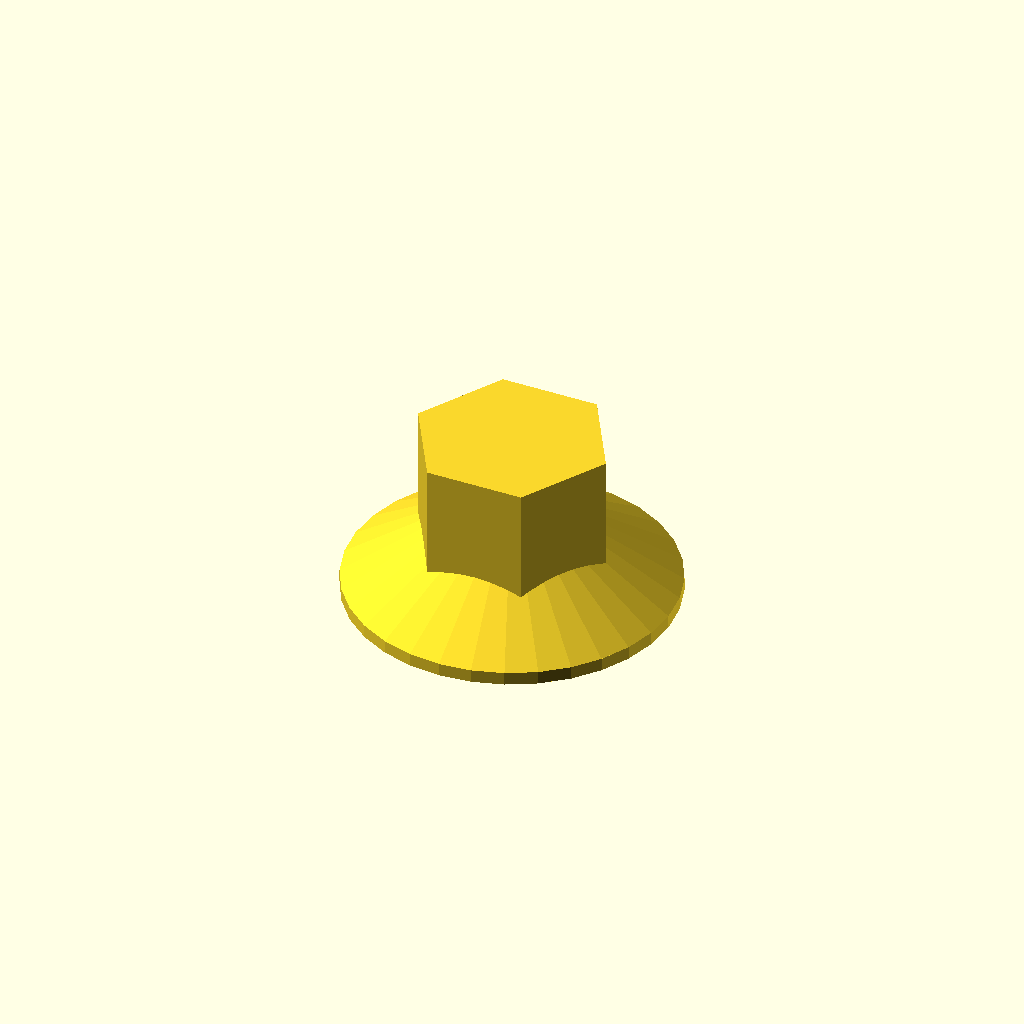
Cell 1 — every parameter at its default value.
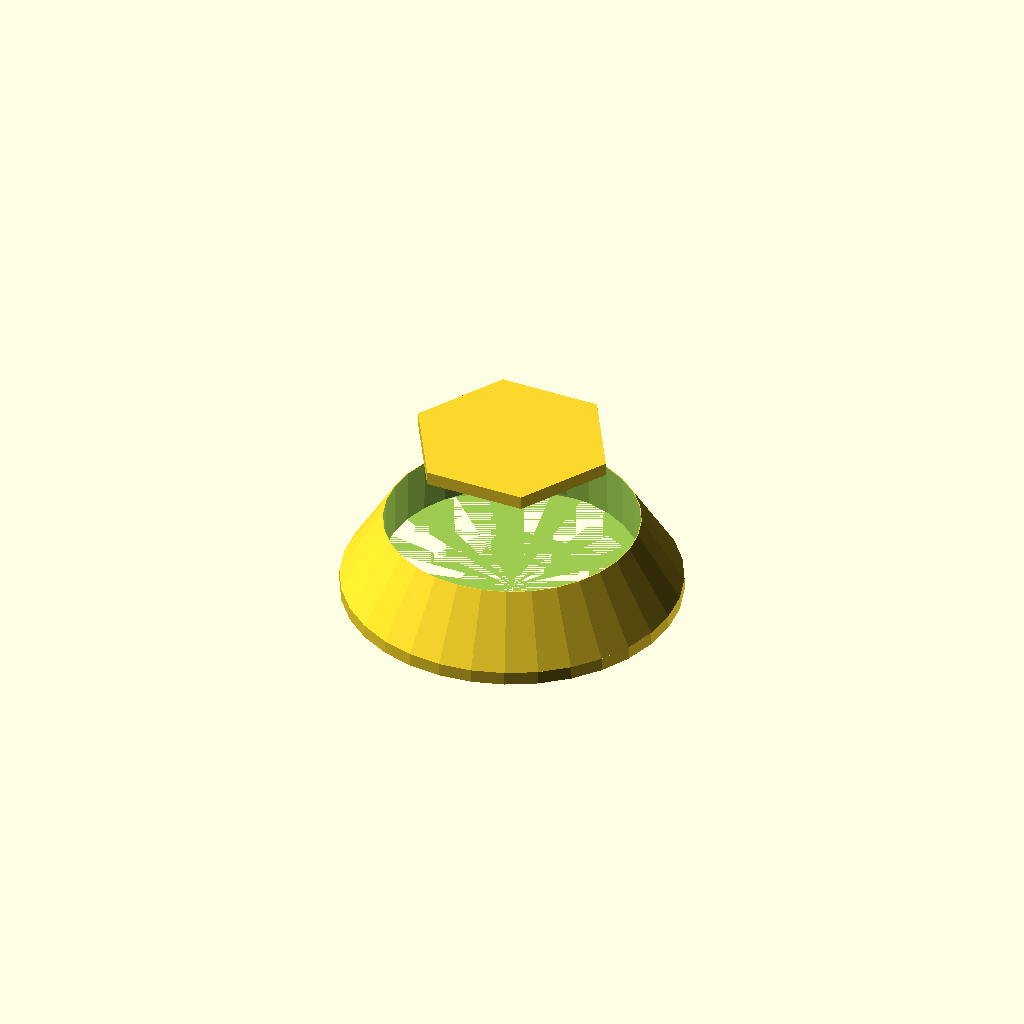
Cell 2: coax_dia = 18.8 (everything else at default).
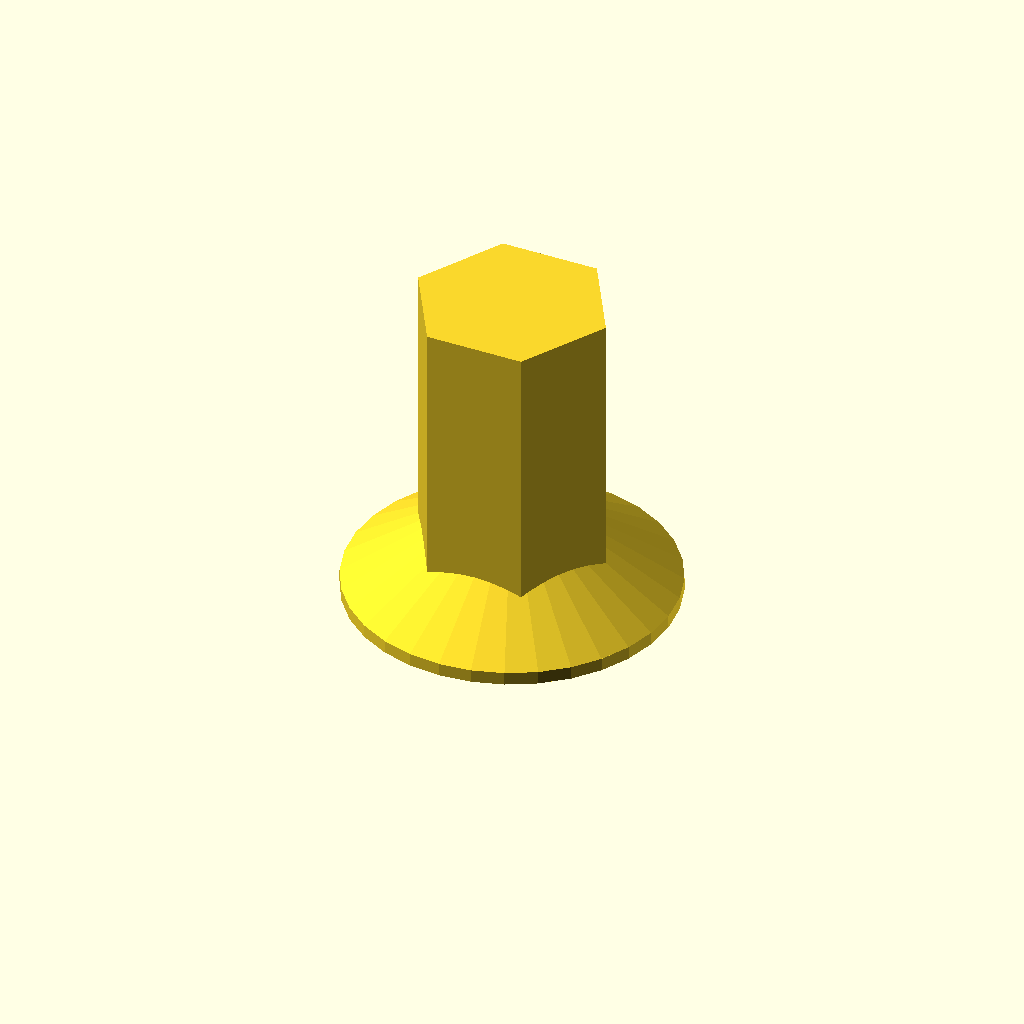
Cell 3 — coax_h set to 24, the other parameters unchanged.
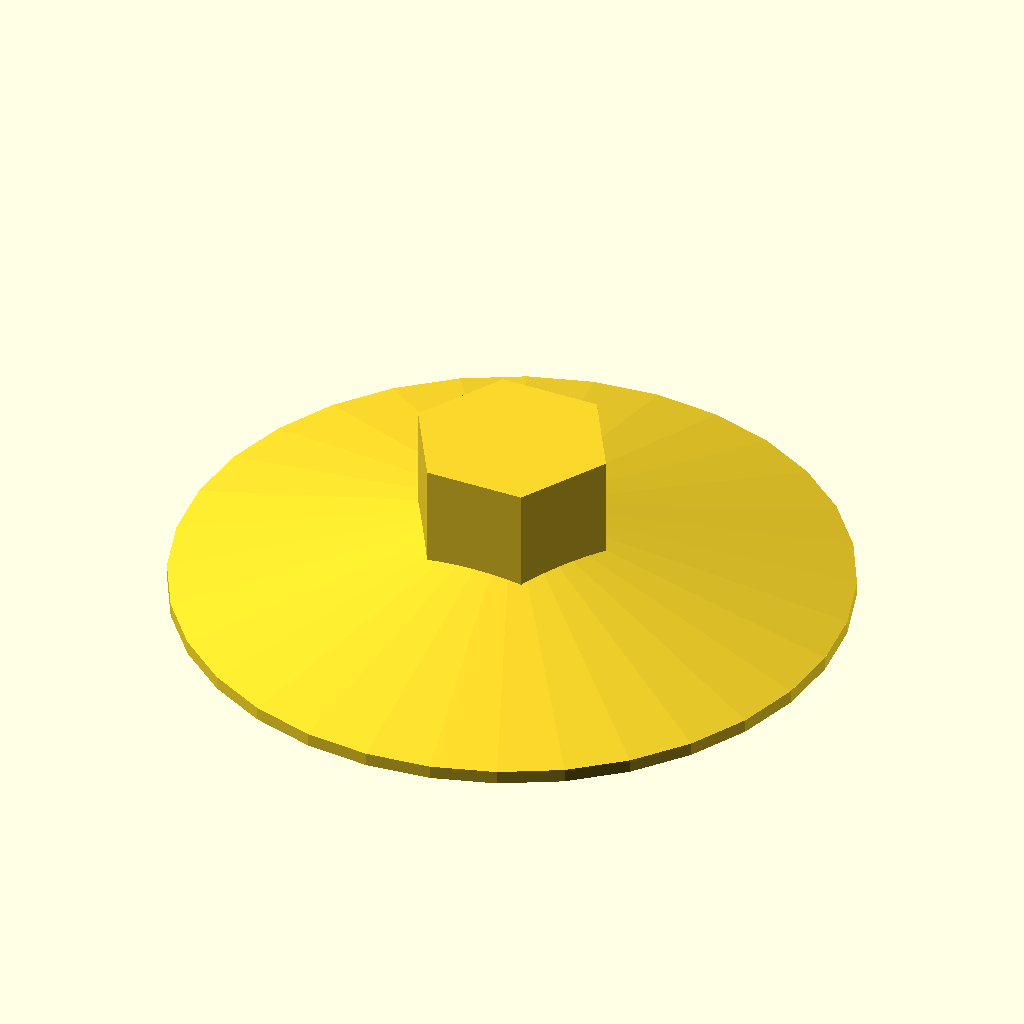
Cell 4 — washer_dia set to 50, the other parameters unchanged.
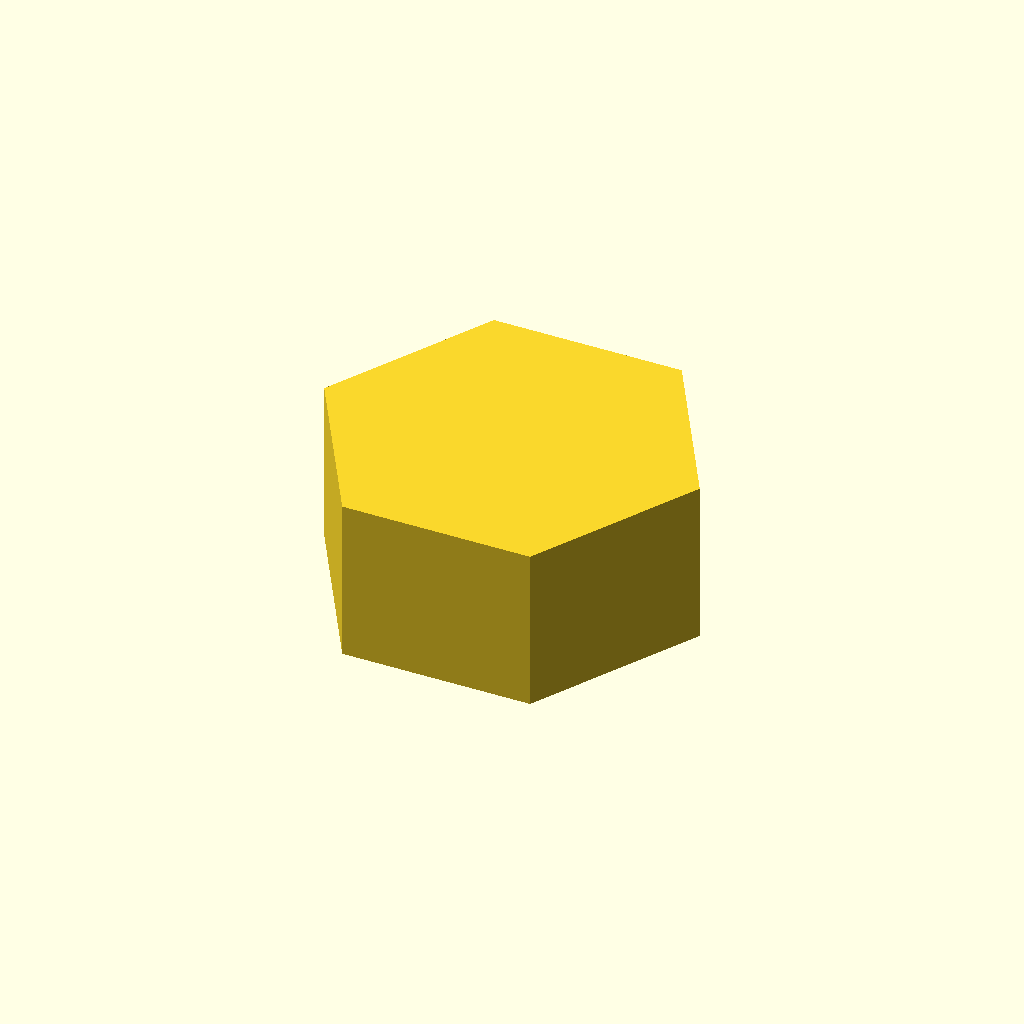
Cell 5: the same model with nut_dia = 30.
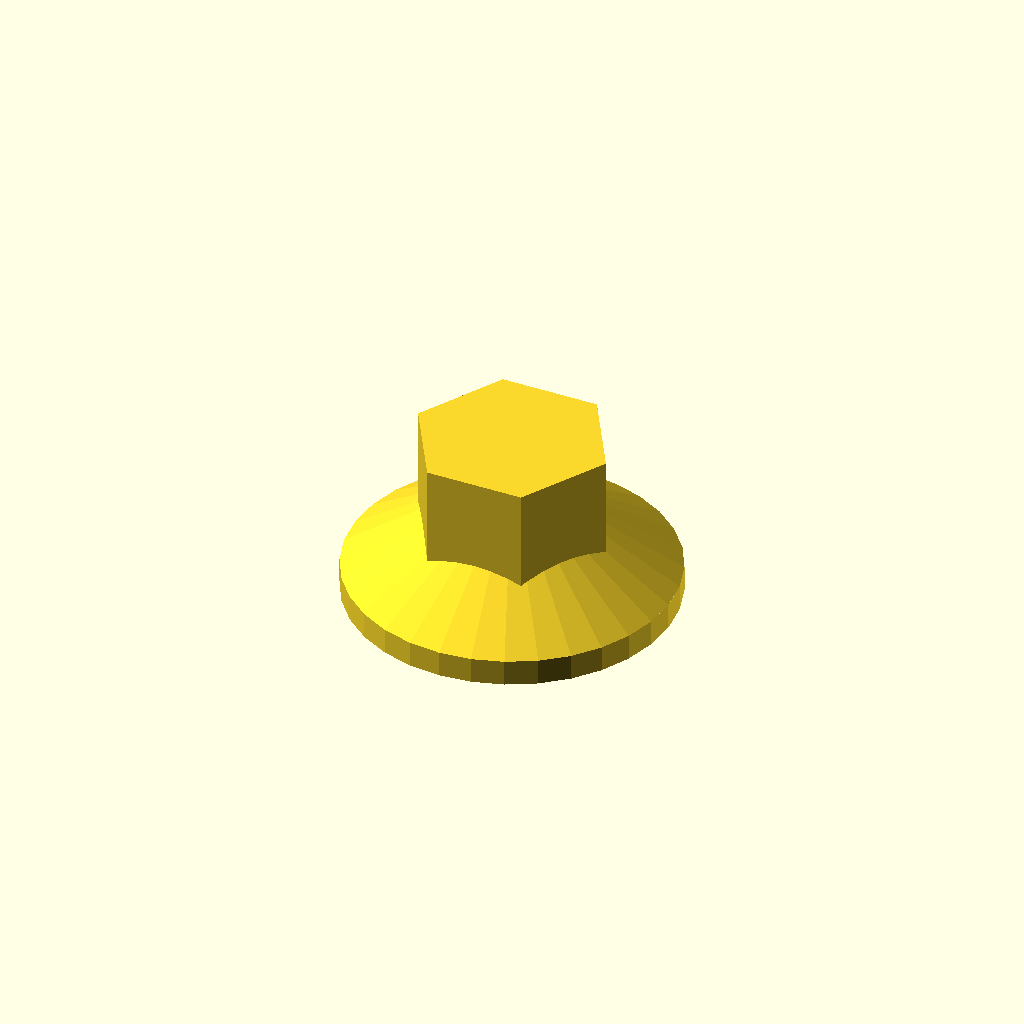
Cell 6: the same model with washer_h = 2.
All cells are drawn from one camera (rotation 55°, 0°, 25°, orthographic, colour scheme Cornfield), so only the parameter changes between them.
Source of the model, coax_nut_washer.scad:
// Coax Nut/Washer cover
// For holding the shelf against the wall without extra bolts/screws

$fn = 32;

coax_dia = 9.4;
coax_h = 12.0;
washer_dia = 25.0;
nut_dia = 15.0;
nut_h = coax_h+1.0;
washer_h = 1.0;

difference() {
    union() {
        linear_extrude(nut_h)
        circle(d=nut_dia, $fn=6);
        cylinder(h=washer_h, d=washer_dia);
        translate([0,0,washer_h])
        cylinder(h=5, d1=washer_dia, d2=coax_dia);
    }
    cylinder(d1=coax_dia, d2=coax_dia-0.2, h=coax_h);
    cylinder(d1=coax_dia+5, d2=coax_dia, h=2);
}
Customizer parameters (derived from the source; name, type, default, range or options):
coax_dia: number, default 9.4
coax_h: number, default 12
washer_dia: number, default 25
nut_dia: number, default 15
washer_h: number, default 1
